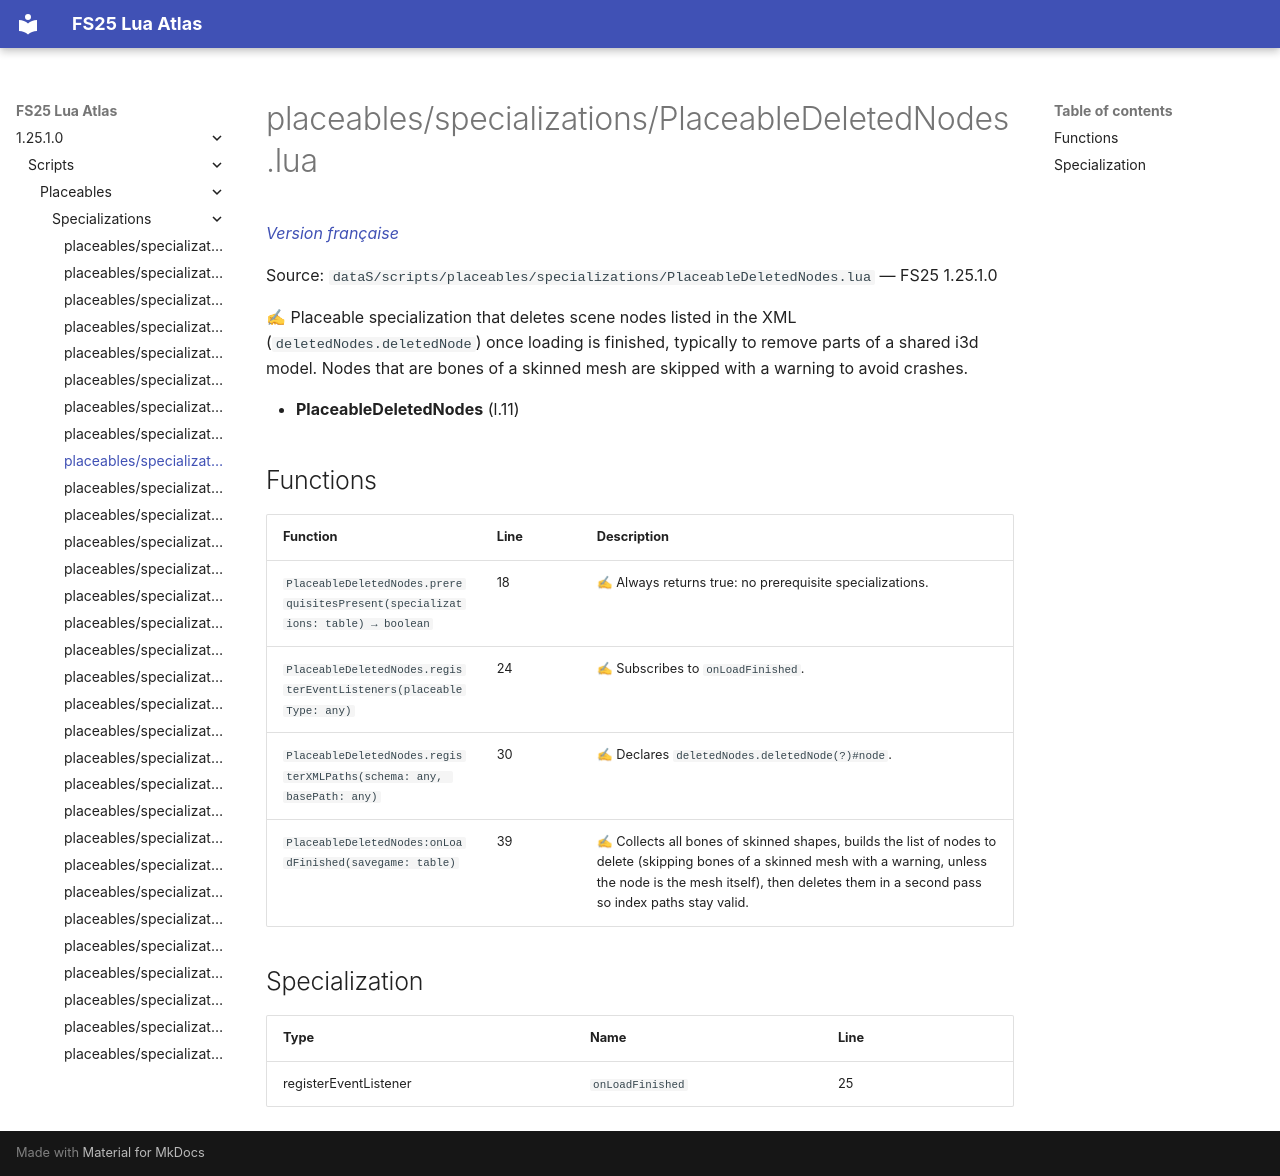

repository: Tim0219800/fs25-lua-atlas · page: 1.25.1.0/scripts/placeables/specializations/PlaceableDeletedNodes.html · generator: mkdocs

# placeables/specializations/PlaceableDeletedNodes.lua

*[Version française](../../../fr/scripts/placeables/specializations/PlaceableDeletedNodes.md)*

Source: `dataS/scripts/placeables/specializations/PlaceableDeletedNodes.lua` — FS25 1.25.1.0

✍ Placeable specialization that deletes scene nodes listed in the XML (`deletedNodes.deletedNode`) once loading is finished, typically to remove parts of a shared i3d model. Nodes that are bones of a skinned mesh are skipped with a warning to avoid crashes.

- **PlaceableDeletedNodes** (l.11)

## Functions

| Function | Line | Description |
|---|---|---|
| `PlaceableDeletedNodes.prerequisitesPresent(specializations: table) → boolean` | 18 | ✍ Always returns true: no prerequisite specializations. |
| `PlaceableDeletedNodes.registerEventListeners(placeableType: any)` | 24 | ✍ Subscribes to `onLoadFinished`. |
| `PlaceableDeletedNodes.registerXMLPaths(schema: any, basePath: any)` | 30 | ✍ Declares `deletedNodes.deletedNode(?)#node`. |
| `PlaceableDeletedNodes:onLoadFinished(savegame: table)` | 39 | ✍ Collects all bones of skinned shapes, builds the list of nodes to delete (skipping bones of a skinned mesh with a warning, unless the node is the mesh itself), then deletes them in a second pass so index paths stay valid. |

## Specialization

| Type | Name | Line |
|---|---|---|
| registerEventListener | `onLoadFinished` | 25 |
